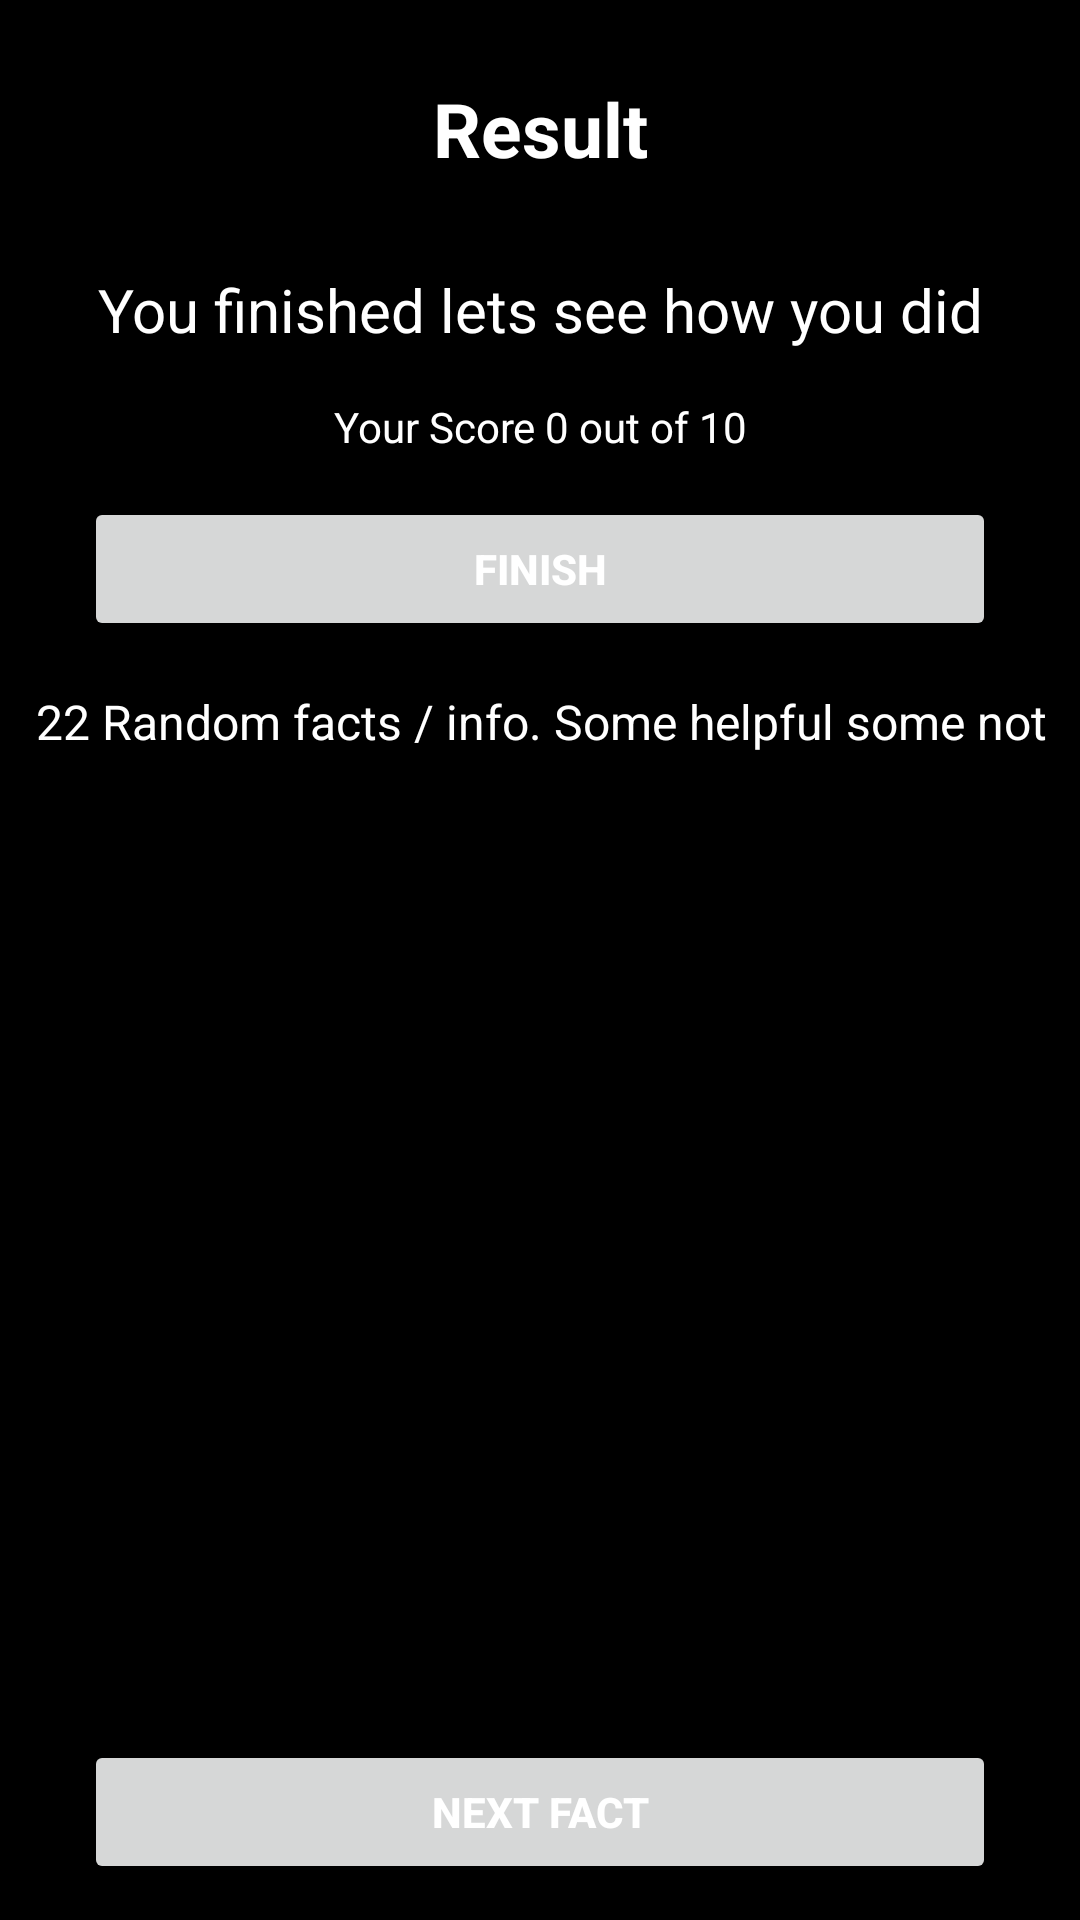

Android layout source for this screen:
<!-- AndroidManifest.xml: application theme Theme.MarinesRanksTest -->
<!-- res/layout/activity_result.xml -->
<?xml version="1.0" encoding="utf-8"?>
<androidx.constraintlayout.widget.ConstraintLayout
    xmlns:android="http://schemas.android.com/apk/res/android"
    xmlns:app="http://schemas.android.com/apk/res-auto"
    xmlns:tools="http://schemas.android.com/tools"
    android:layout_width="match_parent"
    android:layout_height="match_parent"
    tools:context=".ResultActivity"
    android:background="@color/black">


    <TextView
        android:id="@+id/tvResult"
        android:layout_width="wrap_content"
        android:layout_height="wrap_content"
        android:layout_marginTop="26dp"
        android:text="Result"
        android:textSize="25sp"
        android:textStyle="bold"
        app:layout_constraintEnd_toEndOf="parent"
        app:layout_constraintStart_toStartOf="parent"
        app:layout_constraintTop_toTopOf="parent"
        android:textColor="@color/white"/>

    <TextView
        android:id="@+id/textView2"
        android:layout_width="wrap_content"
        android:layout_height="wrap_content"
        android:layout_marginTop="30dp"
        android:text="You finished lets see how you did"
        android:textColor="@color/white"
        android:textSize="20sp"
        app:layout_constraintEnd_toEndOf="@+id/tvResult"
        app:layout_constraintStart_toStartOf="@+id/tvResult"
        app:layout_constraintTop_toBottomOf="@+id/tvResult" />


    <TextView
        android:id="@+id/tvScore"
        android:layout_width="wrap_content"
        android:layout_height="wrap_content"
        android:layout_marginTop="16dp"
        android:text="Your Score 0 out of 10"
        android:textColor="@color/white"
        app:layout_constraintEnd_toEndOf="@+id/textView2"
        app:layout_constraintStart_toStartOf="@+id/textView2"
        app:layout_constraintTop_toBottomOf="@+id/textView2" />

    <Button
        android:id="@+id/btnFinish"
        android:layout_width="match_parent"
        android:layout_height="wrap_content"
        android:text="Finish"
        android:layout_marginTop="14dp"
        android:layout_marginStart="28dp"
        android:layout_marginEnd="28dp"
        android:textColor="@color/white"
        android:textStyle="bold"
        app:layout_constraintEnd_toEndOf="@+id/tvScore"
        app:layout_constraintStart_toStartOf="@+id/tvScore"
        app:layout_constraintTop_toBottomOf="@+id/tvScore" />


    <TextView
        android:id="@+id/tvFact"
        android:layout_width="wrap_content"
        android:layout_height="wrap_content"
        android:layout_marginTop="16dp"
        android:text="22 Random facts / info. Some helpful some not"
        android:textColor="@color/white"
        android:textSize="16sp"
        app:layout_constraintEnd_toEndOf="@+id/btnFinish"
        app:layout_constraintStart_toStartOf="@+id/btnFinish"
        app:layout_constraintTop_toBottomOf="@+id/btnFinish" />

    <Button
        android:id="@+id/btnNextFact"
        android:layout_width="match_parent"
        android:layout_height="wrap_content"
        android:layout_marginStart="28dp"
        android:layout_marginEnd="28dp"
        android:layout_marginBottom="12dp"
        android:text="Next Fact"
        android:textColor="@color/white"
        android:textStyle="bold"
        app:layout_constraintBottom_toBottomOf="parent"
        app:layout_constraintEnd_toEndOf="@+id/tvFact"
        app:layout_constraintStart_toStartOf="@+id/tvFact" />




</androidx.constraintlayout.widget.ConstraintLayout>
<!-- resources referenced by this layout -->
<resources>
  <color name="black">#FF000000</color>
  <color name="white">#FFFFFFFF</color>
  <style name="Theme.MarinesRanksTest" parent="Theme.MaterialComponents.DayNight.NoActionBar">
          
          <item name="colorPrimary">@color/purple_500</item>
          <item name="colorPrimaryVariant">@color/purple_700</item>
          <item name="colorOnPrimary">@color/white</item>
          
          <item name="colorSecondary">@color/teal_200</item>
          <item name="colorSecondaryVariant">@color/teal_700</item>
          <item name="colorOnSecondary">@color/black</item>
          
          <item name="android:statusBarColor" tools:targetApi="l">?attr/colorPrimaryVariant</item>
          
      </style>
  <color name="purple_500">#B1943C</color>
  <color name="purple_700">#D3AD3B</color>
  <color name="teal_200">#FF03DAC5</color>
  <color name="teal_700">#FF018786</color>
</resources>
